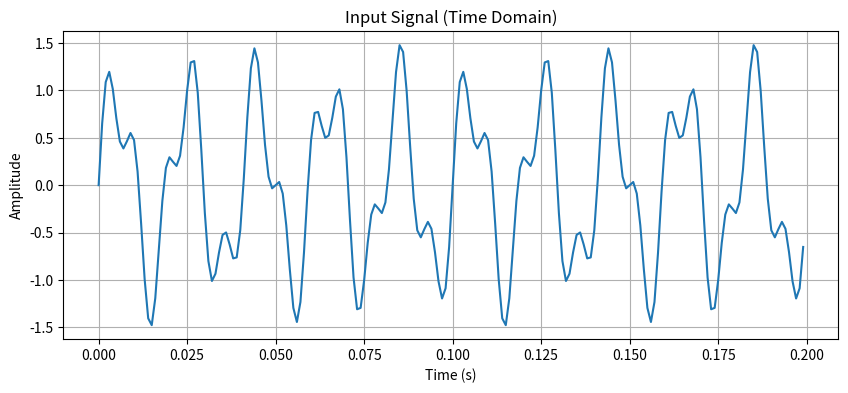
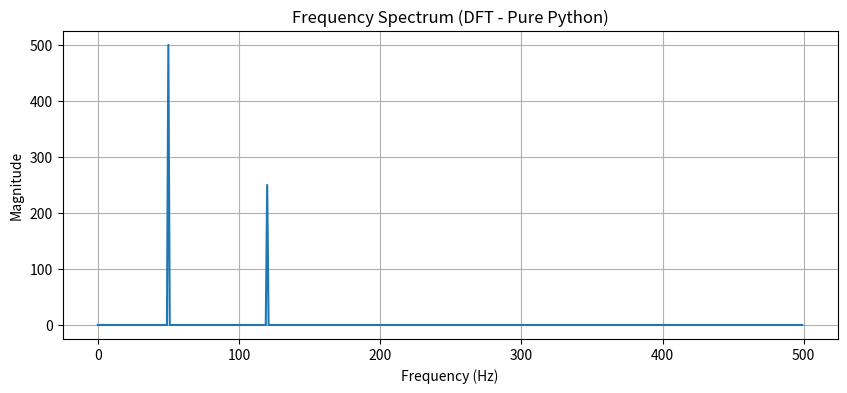

Reproduce these figures in Python, in order.
# fft_pure.py
import matplotlib.pyplot as plt
import time
import math
import cmath
# ---------------------------
# Sampling parameters
# ---------------------------
fs = 1000          # Sampling frequency (Hz)
T = 1.0            # Signal duration (seconds)
N = int(fs * T)    # Number of samples
# ---------------------------
# Create time axis (replace np.linspace)
# ---------------------------
t = []
for n in range(N):
    t.append(n / fs)
# ---------------------------
# Generate signal (replace NumPy vector operations)
# ---------------------------
f1 = 50
f2 = 120
signal = []
for ti in t:
    value = math.sin(2 * math.pi * f1 * ti) + 0.5 * math.sin(2 * math.pi * f2 * ti)
    signal.append(value)
# ---------------------------
# Manual DFT (replace np.fft.fft)
# ---------------------------
def dft(x):
    N = len(x)
    X = []
    for k in range(N):
        s = 0j
        for n in range(N):
            angle = -2j * math.pi * k * n / N
            s += x[n] * cmath.exp(angle)
        X.append(s)
    return X

# ---------------------------
# Warm-up
# ---------------------------
dft(signal[:64])   # smaller size so it doesn't take too long
# ---------------------------
# Measure execution time
# ---------------------------
start = time.perf_counter()
fft_values = dft(signal)
end = time.perf_counter()
execution_time = end - start
print(f"DFT size: {N}")
print(f"Execution time: {execution_time:.6f} seconds")
# ---------------------------
# Estimate FLOPs (same formula used)
# ---------------------------
flops_est = 5 * N * math.log2(N)
gflops = flops_est / execution_time / 1e9
print(f"Estimated performance: {gflops:.6f} GFLOPS")
# ---------------------------
# Frequency axis (replace np.fft.fftfreq)
# ---------------------------
freqs = []
for k in range(N):
    freqs.append(k * fs / N)

# ---------------------------
# Magnitude (replace np.abs)
# ---------------------------
magnitude = []
for v in fft_values:
    magnitude.append(abs(v))

# ---------------------------
# Plot time-domain signal
# ---------------------------
plt.figure(figsize=(10,4))
plt.plot(t[:200], signal[:200])
plt.title("Input Signal (Time Domain)")
plt.xlabel("Time (s)")
plt.ylabel("Amplitude")
plt.grid(True)
# ---------------------------
# Plot frequency spectrum
# ---------------------------
plt.figure(figsize=(10,4))
plt.plot(freqs[:N//2], magnitude[:N//2])
plt.title("Frequency Spectrum (DFT - Pure Python)")
plt.xlabel("Frequency (Hz)")
plt.ylabel("Magnitude")
plt.grid(True)
plt.show()
